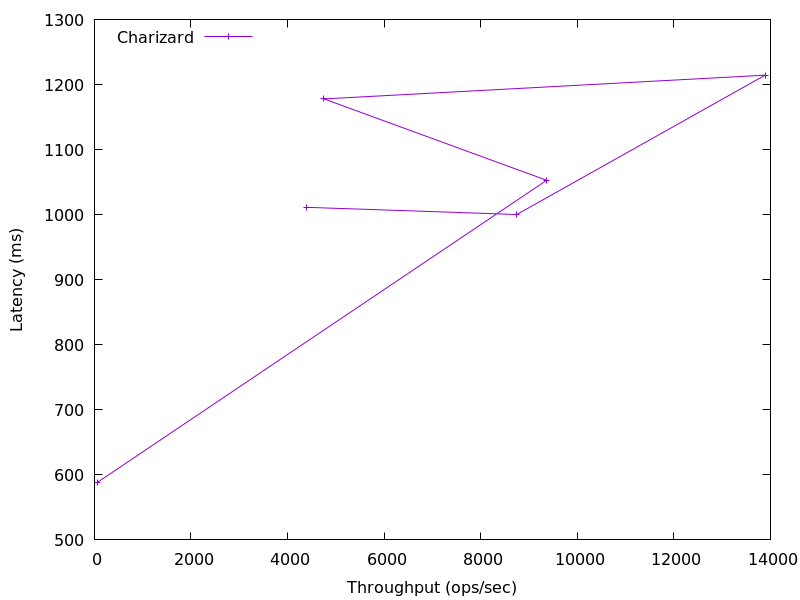

Source data for this figure (header and first rows):
60.83797511154681, 588.437248
9364, 1053
4752, 1178
13890, 1214
8746, 1000
4401, 1011
